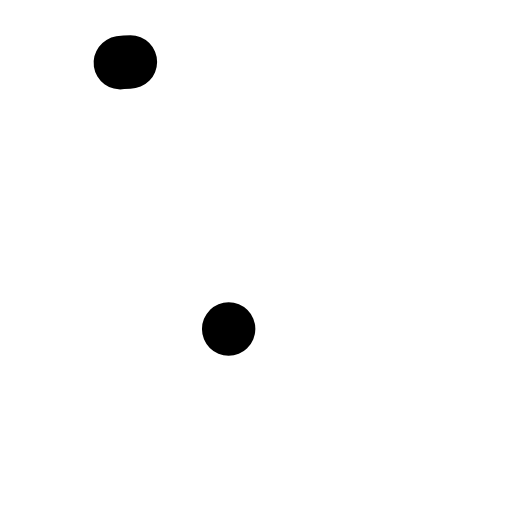
t = 0.00 s
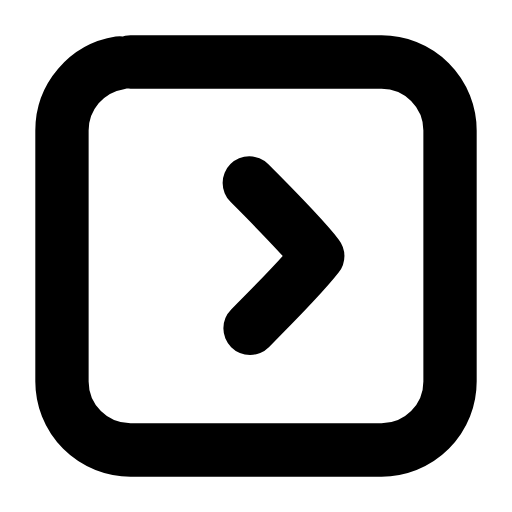
t = 0.22 s
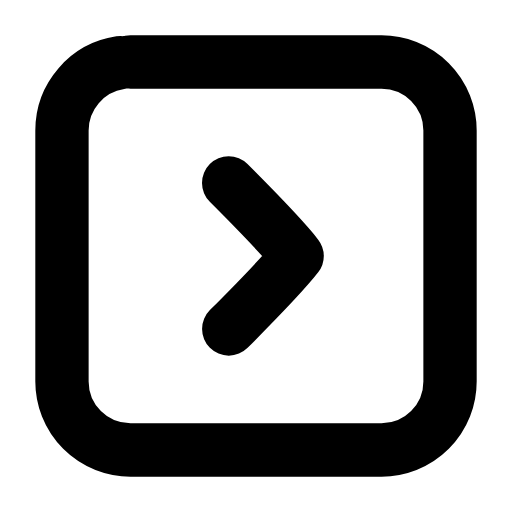
t = 0.45 s
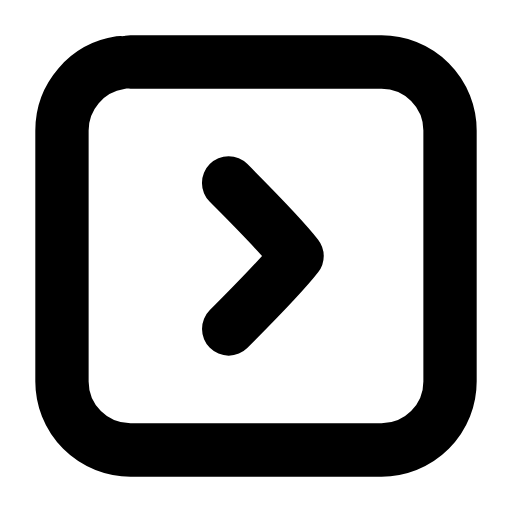
t = 0.66 s
t = 0.89 s: frame unchanged from t = 0.66 s, image omitted
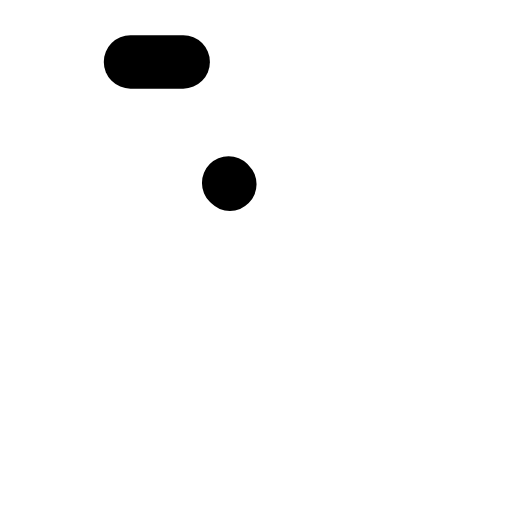
t = 1.12 s

The animated SVG that drew these frames (rendered in a browser with its animation timeline set to each time). Animation: 3 SMIL elements (animate=2,animateTransform=1); one cycle of 1.35 s, repeats indefinitely.

<svg xmlns="http://www.w3.org/2000/svg" width="24" height="24" viewBox="0 0 24 24" fill="none"><g transform="translate(-0.84 -0.84) scale(1.07)"><rect stroke="currentColor" stroke-width="2.336" stroke-linecap="round" stroke-linejoin="round" fill="none" x="3.5" y="3.5" width="17" height="17" rx="3" pathLength="1" stroke-dasharray="1"><animate attributeName="stroke-dashoffset" values="1;1;0;0;0;0;1;1;1" keyTimes="0;0;0.189;0.45;0.6;0.774;0.9;0.9;1" dur="1.35s" repeatCount="indefinite" calcMode="spline" keySplines="0.16 1 0.3 1;0.16 1 0.3 1;0.16 1 0.3 1;0.16 1 0.3 1;0.16 1 0.3 1;0.16 1 0.3 1;0.16 1 0.3 1;0.16 1 0.3 1"/></rect><g><animateTransform attributeName="transform" type="translate" values="0 0;0 0;1.1 0;0 0;0 0;0 0;0 0;1.1 0;0 0;0 0;0 0" keyTimes="0;0.135;0.2475;0.36;0.45;0.6;0.66;0.735;0.81;0.9;1" dur="1.35s" repeatCount="indefinite" calcMode="spline" keySplines="0.16 1 0.3 1;0.16 1 0.3 1;0.16 1 0.3 1;0.16 1 0.3 1;0.16 1 0.3 1;0.16 1 0.3 1;0.16 1 0.3 1;0.16 1 0.3 1;0.16 1 0.3 1;0.16 1 0.3 1"/><path stroke="currentColor" stroke-width="2.336" stroke-linecap="round" stroke-linejoin="round" fill="none" d="M10.8 8.8C12 10 13.1 11.1 13.8 12C13.1 12.9 12 14 10.8 15.2" pathLength="1" stroke-dasharray="1"><animate attributeName="stroke-dashoffset" values="1;1;0;0;0;0;1;1;1" keyTimes="0;0.0315;0.2205;0.45;0.6;0.753;0.879;0.9;1" dur="1.35s" repeatCount="indefinite" calcMode="spline" keySplines="0.16 1 0.3 1;0.16 1 0.3 1;0.16 1 0.3 1;0.16 1 0.3 1;0.16 1 0.3 1;0.16 1 0.3 1;0.16 1 0.3 1;0.16 1 0.3 1"/></path></g></g></svg>
